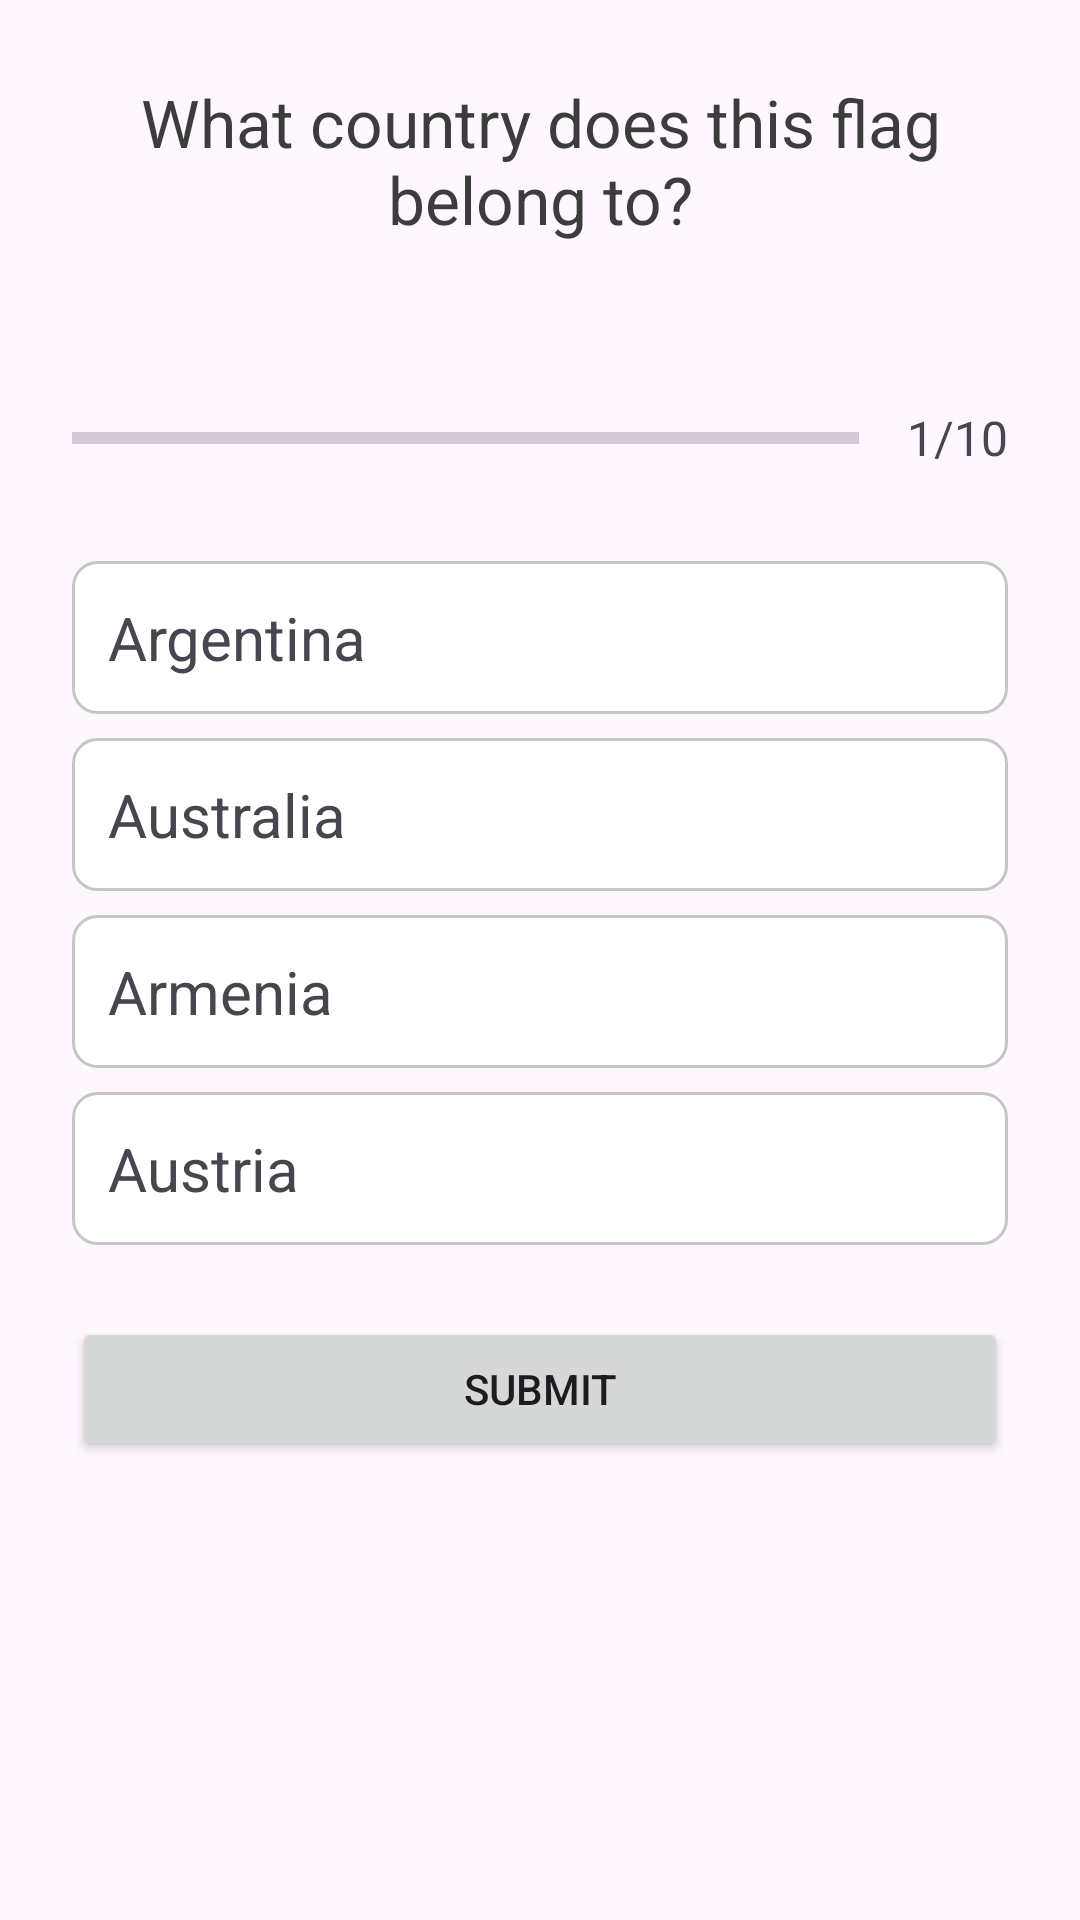

Reconstruct the res/layout file that produces this screen, plus the resources it refers to.
<!-- AndroidManifest.xml: activity theme Theme.MyQuizApp -->
<!-- res/layout/activity_quiz_questions.xml -->
<?xml version="1.0" encoding="utf-8"?>
<ScrollView xmlns:android="http://schemas.android.com/apk/res/android"
    xmlns:app="http://schemas.android.com/apk/res-auto"
    xmlns:tools="http://schemas.android.com/tools"
    android:layout_width="match_parent"
    android:layout_height="match_parent"
    android:fillViewport="true"
    android:fitsSystemWindows="true"
    tools:context=".QuizQuestionsActivity">

    <androidx.constraintlayout.widget.ConstraintLayout
        android:layout_width="match_parent"
        android:layout_height="wrap_content"
        android:layout_gravity="center"
        android:padding="16dp">

        <TextView
            android:id="@+id/tv_question"
            android:layout_width="wrap_content"
            android:layout_height="wrap_content"
            android:layout_marginTop="10dp"
            android:gravity="center_horizontal"
            android:paddingLeft="20dp"
            android:paddingRight="20dp"
            android:text="@string/what_country_does_this_flag_belong_to"
            android:textColor="@color/grey"
            android:textSize="22sp"
            app:layout_constraintEnd_toEndOf="parent"
            app:layout_constraintStart_toStartOf="parent"
            app:layout_constraintTop_toTopOf="parent" />

        <ImageView
            android:id="@+id/iv_flag"
            android:layout_width="wrap_content"
            android:layout_height="wrap_content"
            android:layout_marginStart="20dp"
            android:layout_marginTop="16dp"
            android:layout_marginEnd="20dp"
            android:contentDescription="@string/quiz_image"
            android:src="@drawable/ic_flag_of_germany"
            app:layout_constraintEnd_toEndOf="parent"
            app:layout_constraintHorizontal_bias="0.498"
            app:layout_constraintStart_toStartOf="parent"
            app:layout_constraintTop_toBottomOf="@+id/tv_question" />

        <ProgressBar
            android:id="@+id/progress_bar"
            style="?android:attr/progressBarStyleHorizontal"
            android:layout_width="0dp"
            android:layout_height="wrap_content"
            android:layout_marginStart="8dp"
            android:layout_marginTop="24dp"
            android:layout_marginEnd="16dp"
            android:indeterminate="false"
            android:max="10"
            android:minHeight="50dp"
            android:progress="0"
            app:layout_constraintEnd_toStartOf="@+id/tv_progress"
            app:layout_constraintStart_toStartOf="parent"
            app:layout_constraintTop_toBottomOf="@+id/iv_flag" />

        <TextView
            android:id="@+id/tv_progress"
            android:layout_width="wrap_content"
            android:layout_height="wrap_content"
            android:layout_marginTop="38dp"
            android:layout_marginEnd="8dp"
            android:text="@string/_1_10"
            android:textSize="16sp"
            app:layout_constraintEnd_toEndOf="parent"
            app:layout_constraintTop_toBottomOf="@+id/iv_flag" />

        <TextView
            android:id="@+id/tv_option_one"
            android:layout_width="0dp"
            android:layout_height="wrap_content"
            android:layout_marginStart="8dp"
            android:layout_marginTop="16dp"
            android:layout_marginEnd="8dp"
            android:background="@drawable/button_text_rectangle_style"
            android:clickable="true"
            android:focusable="true"
            android:padding="12dp"
            android:text="@string/argentina"
            android:textSize="20sp"
            app:layout_constraintEnd_toEndOf="parent"
            app:layout_constraintStart_toStartOf="parent"
            app:layout_constraintTop_toBottomOf="@+id/progress_bar" />

        <TextView
            android:id="@+id/tv_option_two"
            android:layout_width="0dp"
            android:layout_height="wrap_content"
            android:layout_marginStart="8dp"
            android:layout_marginTop="8dp"
            android:layout_marginEnd="8dp"
            android:background="@drawable/button_text_rectangle_style"
            android:padding="12dp"
            android:text="@string/australia"
            android:textSize="20sp"
            app:layout_constraintEnd_toEndOf="parent"
            app:layout_constraintStart_toStartOf="parent"
            app:layout_constraintTop_toBottomOf="@+id/tv_option_one" />

        <TextView
            android:id="@+id/tv_option_three"
            android:layout_width="0dp"
            android:layout_height="wrap_content"
            android:layout_marginStart="8dp"
            android:layout_marginTop="8dp"
            android:layout_marginEnd="8dp"
            android:background="@drawable/button_text_rectangle_style"
            android:padding="12dp"
            android:text="@string/armenia"
            android:textSize="20sp"
            app:layout_constraintEnd_toEndOf="parent"
            app:layout_constraintStart_toStartOf="parent"
            app:layout_constraintTop_toBottomOf="@+id/tv_option_two" />

        <TextView
            android:id="@+id/tv_option_four"
            android:layout_width="0dp"
            android:layout_height="wrap_content"
            android:layout_marginStart="8dp"
            android:layout_marginTop="8dp"
            android:layout_marginEnd="8dp"
            android:background="@drawable/button_text_rectangle_style"
            android:padding="12dp"
            android:text="@string/austria"
            android:textSize="20sp"
            app:layout_constraintEnd_toEndOf="parent"
            app:layout_constraintStart_toStartOf="parent"
            app:layout_constraintTop_toBottomOf="@+id/tv_option_three" />

        <Button
            android:id="@+id/btn_submit"
            android:layout_width="0dp"
            android:layout_height="wrap_content"
            android:layout_marginStart="8dp"
            android:layout_marginTop="24dp"
            android:layout_marginEnd="8dp"
            android:text="@string/submit"
            app:layout_constraintEnd_toEndOf="parent"
            app:layout_constraintStart_toStartOf="parent"
            app:layout_constraintTop_toBottomOf="@+id/tv_option_four" />

    </androidx.constraintlayout.widget.ConstraintLayout>

</ScrollView>
<!-- resources referenced by this layout -->
<resources>
  <color name="grey">#3C3C3C</color>
  <!-- drawable button_text_rectangle_style (drawable) -->
  <?xml version="1.0" encoding="utf-8"?>
  <shape xmlns:android="http://schemas.android.com/apk/res/android"
      android:shape="rectangle">
      <stroke
          android:width="1dp"
          android:color="@color/light_grey" />
      <solid android:color="@color/white" />
      <corners android:radius="8dp" />
  </shape>
  <string name="_1_10">1/10</string>
  <string name="argentina">Argentina</string>
  <string name="armenia">Armenia</string>
  <string name="australia">Australia</string>
  <string name="austria">Austria</string>
  <string name="quiz_image">Quiz Image</string>
  <string name="submit">SUBMIT</string>
  <string name="what_country_does_this_flag_belong_to">What country does this flag belong to?</string>
  <style name="Theme.MyQuizApp" parent="Base.Theme.MyQuizApp" />
  <color name="light_grey">#C6C6C6</color>
  <color name="white">#FFFFFFFF</color>
  <style name="Base.Theme.MyQuizApp" parent="Theme.Material3.DayNight.NoActionBar">
          
          
          <item name="android:windowFullscreen">true</item>
      </style>
</resources>
